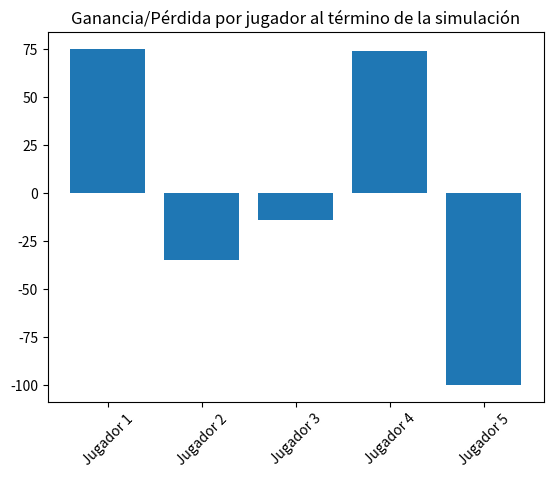

The matplotlib source for this figure:
import numpy as np
import matplotlib.pyplot as plt

class Jugador:
    def __init__(self, dinero_inicial):
        self.billetera = dinero_inicial
        self.ganado = 0
        self.perdido = 0

    def pon(self, cantidad):
        monto = min(cantidad, self.billetera)
        self.billetera -= monto
        self.perdido += monto
        return monto

    def toma(self, cantidad):
        self.billetera += cantidad
        self.ganado += cantidad

def jugar_perinola(jugadores, pozo):
    acciones = ["Pon 1", "Pon 2", "Toma 1", "Toma 2", "Toma todo", "Todos ponen"]
    resultado = np.random.choice(acciones)

    if resultado == "Pon 1":
        pozo += jugadores[0].pon(1)
    elif resultado == "Pon 2":
        pozo += jugadores[0].pon(2)
    elif resultado == "Toma 1":
        if pozo > 0:
            pozo -= 1
            jugadores[0].toma(1)
    elif resultado == "Toma 2":
        monto = min(2, pozo)
        pozo -= monto
        jugadores[0].toma(monto)
    elif resultado == "Toma todo":
        jugadores[0].toma(pozo)
        pozo = 0
    elif resultado == "Todos ponen":
        for jugador in jugadores:
            pozo += jugador.pon(1)

    jugadores = jugadores[1:] + [jugadores[0]]

    return jugadores, pozo

def simulacion(n_jugadores, m_juegos, dinero_inicial):
    jugadores = [Jugador(dinero_inicial) for _ in range(n_jugadores)]
    pozo = 0
    juegos_para_ganador = -1
    juegos_para_bancarrota = -1

    for i in range(m_juegos):
        jugadores, pozo = jugar_perinola(jugadores, pozo)

        if any(j.billetera == dinero_inicial * n_jugadores for j in jugadores) and juegos_para_ganador == -1:
            juegos_para_ganador = i + 1

        if any(j.billetera == 0 for j in jugadores) and juegos_para_bancarrota == -1:
            juegos_para_bancarrota = i + 1

    return jugadores, juegos_para_ganador, juegos_para_bancarrota


n_jugadores = 5
m_juegos = 10000
dinero_inicial = 100

jugadores, juegos_ganador, juegos_bancarrota = simulacion(n_jugadores, m_juegos, dinero_inicial)

print(f"Juegos para que haya un ganador: {juegos_ganador if juegos_ganador != -1 else 'No hubo ganador en ' + str(m_juegos) + ' juegos'}")
print(f"Juegos para que un jugador se quede sin dinero: {juegos_bancarrota if juegos_bancarrota != -1 else 'Ningún jugador se quedó sin dinero en ' + str(m_juegos) + ' juegos'}")


# Gráfica de ganancias/pérdidas al final de la simulación
fig, ax = plt.subplots()
nombres = [f"Jugador {i+1}" for i in range(n_jugadores)]
ganancias = [j.ganado - j.perdido for j in jugadores]
ax.bar(nombres, ganancias)
ax.set_title("Ganancia/Pérdida por jugador al término de la simulación")
plt.xticks(rotation=45)
plt.show()
